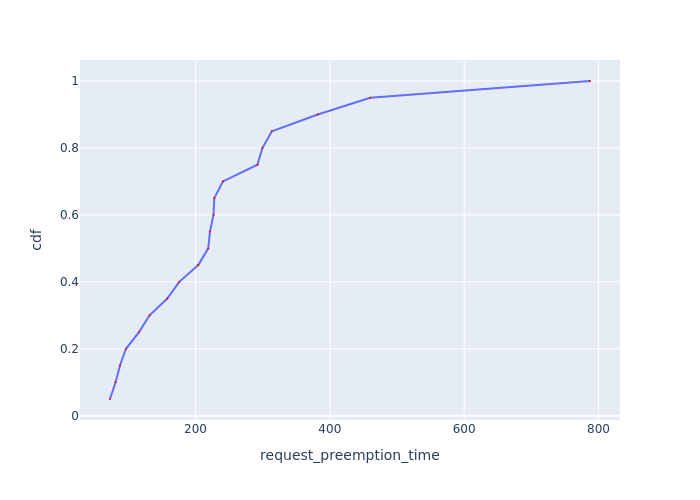

Data behind this chart, as committed beside it:
Request Id, request_preemption_time, cdf
0_18, 72.8, 0.05
0_19, 81.1, 0.1
0_13, 87.7, 0.15
0_17, 96.56, 0.2
0_16, 115.9, 0.25
0_15, 131.7, 0.3
0_12, 158.1, 0.35
0_4, 175.9, 0.4
0_5, 204.2, 0.45
0_2, 219, 0.5
0_6, 221.6, 0.55
0_14, 226.9, 0.6
0_3, 228, 0.65
0_9, 240.8, 0.7
0_8, 292.3, 0.75
0_11, 299.7, 0.8
0_10, 313.7, 0.85
0_1, 382.1, 0.9
0_0, 460.2, 0.95
0_7, 787.3, 1.0
